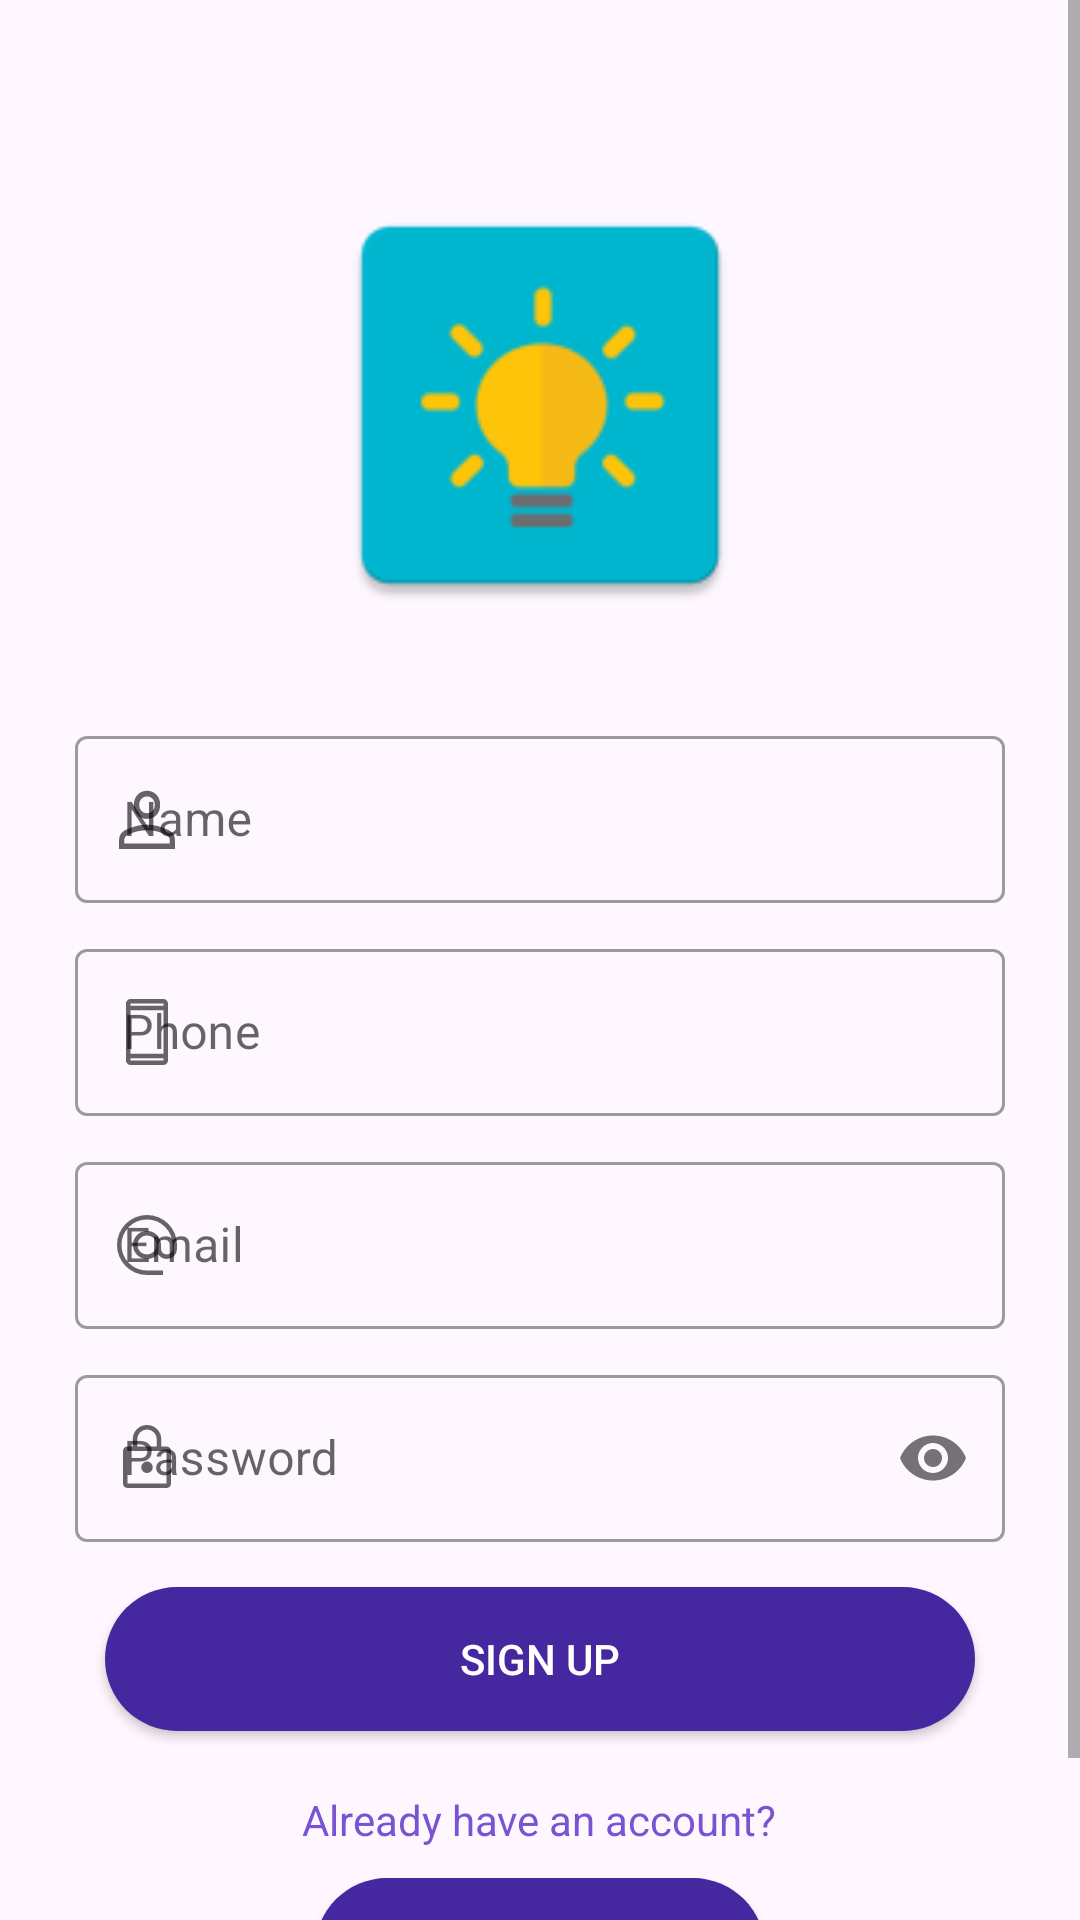

Reconstruct the res/layout file that produces this screen, plus the resources it refers to.
<!-- AndroidManifest.xml: activity theme Theme.AndroidLearning.NoStatus -->
<!-- res/layout/activity_main.xml -->
<?xml version="1.0" encoding="utf-8"?>
<ScrollView xmlns:android="http://schemas.android.com/apk/res/android"
    xmlns:app="http://schemas.android.com/apk/res-auto"
    xmlns:tools="http://schemas.android.com/tools"
    android:layout_width="match_parent"
    android:layout_height="match_parent"
    tools:context=".MainActivity"
    android:background="?colorSecondaryVariant">

    <androidx.constraintlayout.widget.ConstraintLayout
        android:layout_width="match_parent"
        android:layout_height="wrap_content"
        android:layout_marginTop="40dp">


    <ImageView
        android:layout_width="150dp"
        android:layout_height="150dp"
        android:src="@mipmap/ic_launcher_al"
        android:id="@+id/iv"
        app:layout_constraintStart_toStartOf="parent"
        app:layout_constraintEnd_toEndOf="parent"
        app:layout_constraintTop_toTopOf="parent"
        android:contentDescription="@string/app_name"
        android:layout_marginTop="20dp"/>

    <LinearLayout
        android:layout_width="match_parent"
        android:layout_height="wrap_content"
        android:orientation="vertical"
        android:id="@+id/linear1"
        android:padding="25dp"
        app:layout_constraintTop_toBottomOf="@id/iv"
        >

        <com.google.android.material.textfield.TextInputLayout
            android:layout_width="match_parent"
            android:layout_height="wrap_content"
            android:layout_marginVertical="5dp"
            android:id="@+id/layout_name"
            android:hint="@string/name"
            app:startIconDrawable="@drawable/ic_profile_sign"
            style="@style/Widget.MaterialComponents.TextInputLayout.OutlinedBox">

            <com.google.android.material.textfield.TextInputEditText
                android:id="@+id/input_name"
                android:inputType="textPersonName"
                android:layout_width="match_parent"
                android:layout_height="wrap_content"/>

        </com.google.android.material.textfield.TextInputLayout>

        <com.google.android.material.textfield.TextInputLayout
            android:id="@+id/layout_phone"
            android:hint="@string/phone"
            app:startIconDrawable="@drawable/ic_smartphone_sign"
            android:layout_width="match_parent"
            android:layout_height="wrap_content"
            android:layout_marginVertical="5dp"
            style="@style/Widget.MaterialComponents.TextInputLayout.OutlinedBox">

            <com.google.android.material.textfield.TextInputEditText
                android:id="@+id/input_phone"
                android:inputType="numberDecimal"
                android:layout_width="match_parent"
                android:layout_height="wrap_content"/>

        </com.google.android.material.textfield.TextInputLayout>

        <com.google.android.material.textfield.TextInputLayout
            android:layout_width="match_parent"
            android:layout_height="wrap_content"
            android:layout_marginVertical="5dp"
            app:startIconDrawable="@drawable/ic_email_sign"
            android:id="@+id/layout_email"
            android:hint="@string/email"
            style="@style/Widget.MaterialComponents.TextInputLayout.OutlinedBox">

            <com.google.android.material.textfield.TextInputEditText
                android:id="@+id/input_email"
                android:inputType="textEmailAddress"
                android:layout_width="match_parent"
                android:layout_height="wrap_content"/>

        </com.google.android.material.textfield.TextInputLayout>

        <com.google.android.material.textfield.TextInputLayout
            android:layout_width="match_parent"
            android:layout_height="wrap_content"
            android:layout_marginVertical="5dp"
            app:startIconDrawable="@drawable/ic_password_sign"
            android:id="@+id/layout_password"
            android:hint="@string/password"
            app:passwordToggleEnabled="true"
            style="@style/Widget.MaterialComponents.TextInputLayout.OutlinedBox">

            <com.google.android.material.textfield.TextInputEditText
                android:id="@+id/input_password"
                android:inputType="textPassword"
                android:layout_width="match_parent"
                android:layout_height="wrap_content"/>

        </com.google.android.material.textfield.TextInputLayout>

        <Button
            android:background="@drawable/view_shape"
            android:textColor="@color/white"
            android:layout_width="match_parent"
            android:layout_margin="10dp"
            android:layout_height="wrap_content"
            android:layout_gravity="center"
            android:text="@string/sign_up"
            android:id="@+id/btn_sign_up"/>

        <TextView
            android:layout_width="wrap_content"
            android:layout_height="wrap_content"
            android:text="Already have an account?"
            android:textSize="14dp"
            android:layout_gravity="center"
            android:layout_margin="10dp"
            android:id="@+id/already_have"
            android:textColor="?colorPrimaryVariant">

        </TextView>

        <Button
            android:background="@drawable/view_shape"
            android:textColor="@color/white"
            android:layout_width="150dp"
            android:layout_height="wrap_content"
            android:layout_gravity="center_horizontal"
            android:text="Sign in"
            android:id="@+id/btn_sign_in" />

    </LinearLayout>

    </androidx.constraintlayout.widget.ConstraintLayout>

</ScrollView>
<!-- resources referenced by this layout -->
<resources>
  <color name="white">#FFFFFF</color>
  <!-- drawable ic_password_sign (drawable) -->
  <vector android:autoMirrored="true" android:height="24dp"
      android:viewportHeight="48" android:viewportWidth="48"
      android:width="24dp" xmlns:android="http://schemas.android.com/apk/res/android">
      <path android:fillColor="#FF000000" android:pathData="M11,44q-1.25,0 -2.125,-0.875T8,41L8,19.3q0,-1.25 0.875,-2.125T11,16.3h3.5v-4.8q0,-3.95 2.775,-6.725Q20.05,2 24,2q3.95,0 6.725,2.775Q33.5,7.55 33.5,11.5v4.8L37,16.3q1.25,0 2.125,0.875T40,19.3L40,41q0,1.25 -0.875,2.125T37,44ZM11,41h26L37,19.3L11,19.3L11,41ZM24,34q1.6,0 2.725,-1.1t1.125,-2.65q0,-1.5 -1.125,-2.725T24,26.3q-1.6,0 -2.725,1.225T20.15,30.25q0,1.55 1.125,2.65Q22.4,34 24,34ZM17.5,16.3h13v-4.8q0,-2.7 -1.9,-4.6Q26.7,5 24,5q-2.7,0 -4.6,1.9 -1.9,1.9 -1.9,4.6ZM11,41L11,19.3 11,41Z"/>
  </vector>
  <!-- drawable ic_smartphone_sign (drawable) -->
  <vector android:autoMirrored="true" android:height="24dp"
      android:viewportHeight="48" android:viewportWidth="48"
      android:width="24dp" xmlns:android="http://schemas.android.com/apk/res/android">
      <path android:fillColor="#FF000000" android:pathData="M13,46q-1.2,0 -2.1,-0.9 -0.9,-0.9 -0.9,-2.1L10,5q0,-1.2 0.9,-2.1 0.9,-0.9 2.1,-0.9h22q1.2,0 2.1,0.9 0.9,0.9 0.9,2.1v38q0,1.2 -0.9,2.1 -0.9,0.9 -2.1,0.9ZM13,41.5L13,43h22v-1.5ZM13,38.5h22v-29L13,9.5ZM13,6.5h22L35,5L13,5ZM13,6.5L13,5v1.5ZM13,41.5L13,43Z"/>
  </vector>
  <!-- drawable view_shape (drawable) -->
  <?xml version="1.0" encoding="utf-8"?>
  <shape xmlns:android="http://schemas.android.com/apk/res/android">
      <solid
          android:color="?colorPrimary"/>
      <corners
          android:radius="60dp"/>
      <stroke
          android:color="?colorSecondaryVariant"/>
  
  </shape>
  <string name="app_name">Hello World 7</string>
  <string name="email">Email</string>
  <string name="name">Name</string>
  <string name="password">Password</string>
  <string name="phone">Phone</string>
  <string name="sign_up">Sign Up</string>
  <style name="Theme.AndroidLearning.NoStatus" parent="Theme.MaterialComponents.Light.NoActionBar.Bridge">
          
          <item name="colorPrimary">@color/primaryColor</item>
          <item name="colorPrimaryVariant">@color/primaryLightColor</item>
          <item name="colorOnPrimary">@color/primaryDarkColor</item>
          <item name="android:textColor">@color/primaryTextColor</item>
          
          <item name="colorSecondary">@color/secondaryColor</item>
          <item name="colorSecondaryVariant">@color/secondaryLightColor</item>
          <item name="colorOnSecondary">@color/secondaryDarkColor</item>
          
          <item name="android:statusBarColor" tools:targetApi="l">?attr/colorPrimary</item>
          
          <item name="android:navigationBarColor">?attr/colorSecondaryVariant</item>
      </style>
  <color name="primaryColor">#4527a0</color>
  <color name="primaryLightColor">#7953d2</color>
  <color name="primaryDarkColor">#000070</color>
  <color name="primaryTextColor">#ede7f6</color>
  <color name="secondaryColor">#d1c4e9</color>
  <color name="secondaryLightColor">#fff7ff</color>
  <color name="secondaryDarkColor">#a094b7</color>
</resources>
